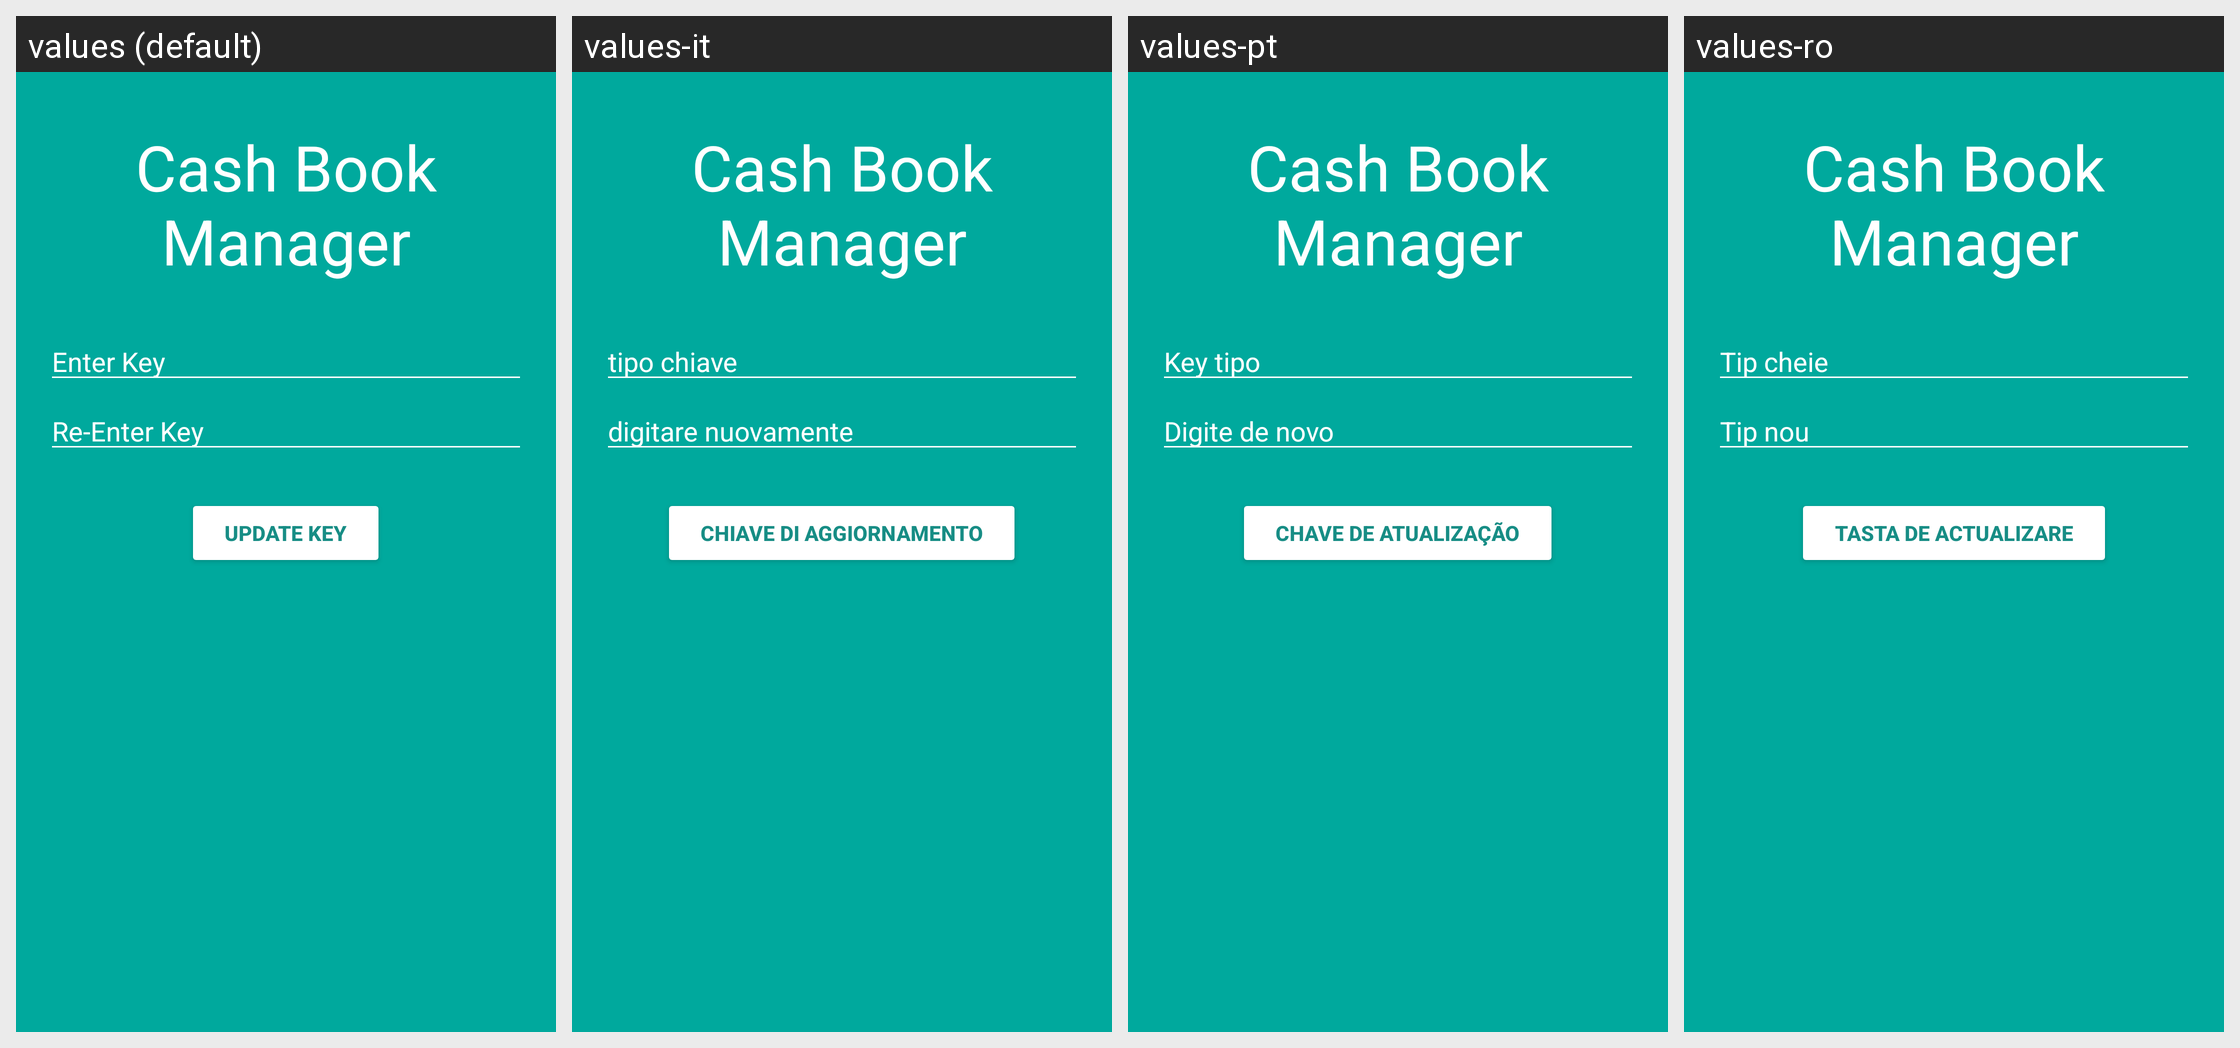

Locale-by-locale string values for the Android screen shown in this grid:
Android screen res/layout/activity_save_key.xml rendered under 4 locales, left to right: values (default), values-it, values-pt, values-ro. Device: Nexus 5 (rendered at 1080×1920; each locale shown at half size, 540×960, under a caption strip naming it); theme AppTheme.
Other locales in the repository, not shown: values-ar, values-bg, values-cs, values-de, values-es, values-fa, values-fi, values-fr, values-iw, values-ja, values-ko, values-nl, values-pl, values-ru, values-sk, values-sv, values-tr, values-zh.
Strings drawn on this screen, with the default value and each locale's value (text and hints the layout hard-codes, and strings that could not be matched under every locale, appear in the picture but are not listed):

app_name
  values: Cash Book Manager
  values-it: Cash Book Manager  [not translated; the default value is used]
  values-pt: Cash Book Manager  [not translated; the default value is used]
  values-ro: Cash Book Manager  [not translated; the default value is used]

enter
  values: Enter Key
  values-it: tipo chiave
  values-pt: Key tipo
  values-ro: Tip cheie

re_enter_key
  values: Re-Enter Key
  values-it: digitare nuovamente
  values-pt: Digite de novo
  values-ro: Tip nou

update_key
  values: Update Key
  values-it: Chiave di aggiornamento
  values-pt: Chave de atualização
  values-ro: Tasta de actualizare
